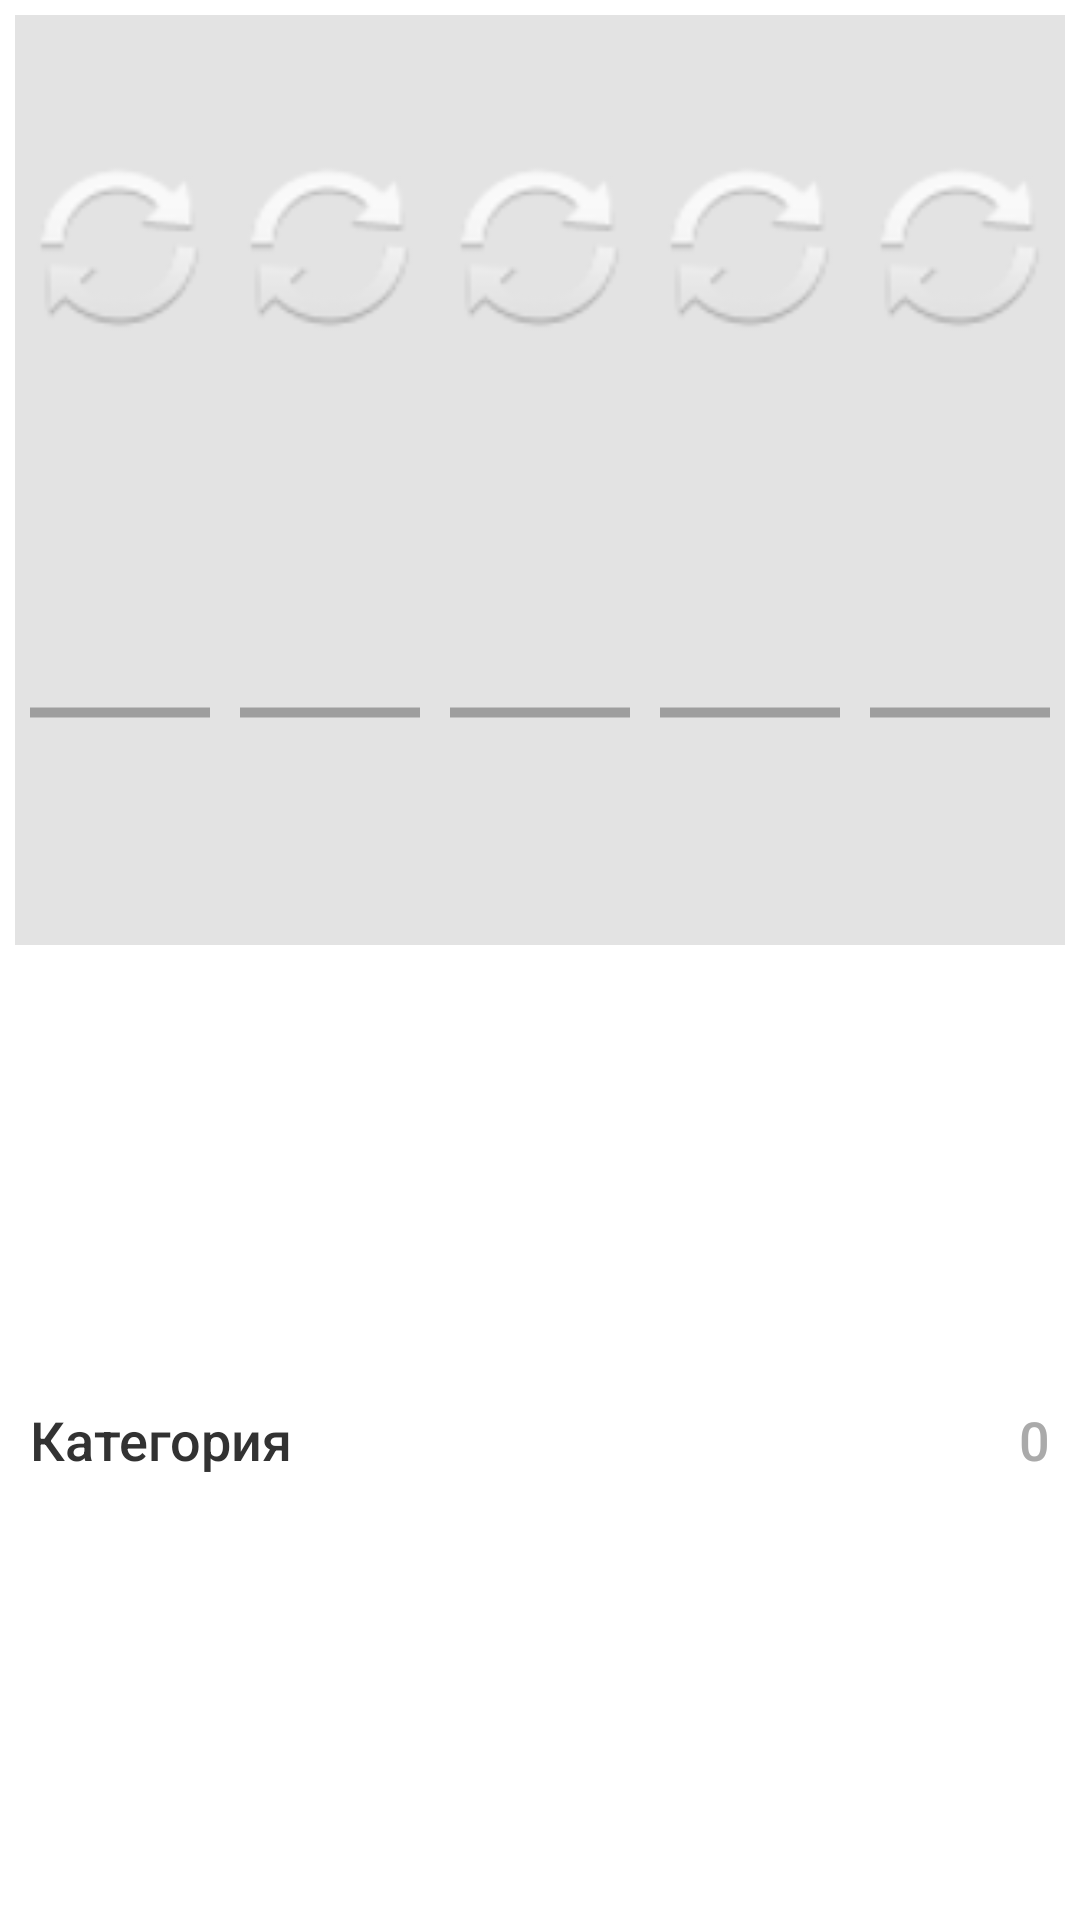

Here is an Android app screen rendered from its layout file. Give the layout XML and the strings, colors and styles it references.
<!-- AndroidManifest.xml: application theme AppTheme -->
<!-- res/layout/cat_entry.xml -->
<?xml version="1.0" encoding="utf-8"?>
<LinearLayout xmlns:android="http://schemas.android.com/apk/res/android"
    xmlns:app="http://schemas.android.com/apk/res-auto"
    android:layout_width="match_parent"
    android:layout_height="match_parent"
    android:orientation="vertical">

    <LinearLayout
        android:layout_width="match_parent"
        android:layout_height="match_parent"
        android:layout_weight="1"
        android:gravity="center"
        android:padding="5dp"
        android:orientation="horizontal">

        <LinearLayout
            android:layout_width="match_parent"
            android:layout_height="match_parent"
            android:layout_weight="1"
            android:gravity="center"
            android:orientation="vertical"
            android:background="#E3E3E3">

            <ImageView
                android:id="@+id/imgCat1"
                android:layout_width="match_parent"
                android:layout_height="match_parent"
                android:layout_weight="1"
                android:gravity="center"
                android:scaleType="fitCenter"
                android:src="@android:drawable/ic_popup_sync"
                app:srcCompat="@android:drawable/ic_popup_sync" />

            <ProgressBar
                android:id="@+id/pbCat1"
                style="?android:attr/progressBarStyleHorizontal"
                android:layout_width="match_parent"
                android:layout_height="match_parent"
                android:layout_weight="1"
                android:indeterminate="false"
                android:max="100"
                android:padding="5dp"
                android:progress="0" />

        </LinearLayout>

        <LinearLayout
            android:layout_width="match_parent"
            android:layout_height="match_parent"
            android:layout_weight="1"
            android:gravity="center"
            android:orientation="vertical"
            android:background="#E3E3E3">

            <ImageView
                android:id="@+id/imgCat2"
                android:layout_width="match_parent"
                android:layout_height="match_parent"
                android:layout_weight="1"
                android:gravity="center"
                android:scaleType="fitCenter"
                android:src="@android:drawable/ic_popup_sync"
                app:srcCompat="@android:drawable/ic_popup_sync" />

            <ProgressBar
                android:id="@+id/pbCat2"
                style="?android:attr/progressBarStyleHorizontal"
                android:layout_width="match_parent"
                android:layout_height="match_parent"
                android:layout_weight="1"
                android:indeterminate="false"
                android:max="100"
                android:padding="5dp"
                android:progress="0" />
        </LinearLayout>

        <LinearLayout
            android:layout_width="match_parent"
            android:layout_height="match_parent"
            android:layout_weight="1"
            android:gravity="center"
            android:orientation="vertical"
            android:background="#E3E3E3">

            <ImageView
                android:id="@+id/imgCat3"
                android:layout_width="match_parent"
                android:layout_height="match_parent"
                android:layout_weight="1"
                android:gravity="center"
                android:scaleType="fitCenter"
                android:src="@android:drawable/ic_popup_sync"
                app:srcCompat="@android:drawable/ic_popup_sync" />

            <ProgressBar
                android:id="@+id/pbCat3"
                style="?android:attr/progressBarStyleHorizontal"
                android:layout_width="match_parent"
                android:layout_height="match_parent"
                android:layout_weight="1"
                android:indeterminate="false"
                android:max="100"
                android:padding="5dp"
                android:progress="0" />
        </LinearLayout>

        <LinearLayout
            android:layout_width="match_parent"
            android:layout_height="match_parent"
            android:layout_weight="1"
            android:gravity="center"
            android:orientation="vertical"
            android:background="#E3E3E3">

            <ImageView
                android:id="@+id/imgCat4"
                android:layout_width="match_parent"
                android:layout_height="match_parent"
                android:layout_weight="1"
                android:gravity="center"
                android:scaleType="fitCenter"
                android:src="@android:drawable/ic_popup_sync"
                app:srcCompat="@android:drawable/ic_popup_sync" />

            <ProgressBar
                android:id="@+id/pbCat4"
                style="?android:attr/progressBarStyleHorizontal"
                android:layout_width="match_parent"
                android:layout_height="match_parent"
                android:layout_weight="1"
                android:indeterminate="false"
                android:max="100"
                android:padding="5dp"
                android:progress="0" />
        </LinearLayout>

        <LinearLayout
            android:layout_width="match_parent"
            android:layout_height="match_parent"
            android:layout_weight="1"
            android:gravity="center"
            android:orientation="vertical"
            android:background="#E3E3E3">

            <ImageView
                android:id="@+id/imgCat5"
                android:layout_width="match_parent"
                android:layout_height="match_parent"
                android:layout_weight="1"
                android:gravity="center"
                android:scaleType="fitCenter"
                android:src="@android:drawable/ic_popup_sync"
                app:srcCompat="@android:drawable/ic_popup_sync" />

            <ProgressBar
                android:id="@+id/pbCat5"
                style="?android:attr/progressBarStyleHorizontal"
                android:layout_width="match_parent"
                android:layout_height="match_parent"
                android:layout_weight="1"
                android:indeterminate="false"
                android:max="100"
                android:padding="5dp"
                android:progress="0" />
        </LinearLayout>

    </LinearLayout>

    <LinearLayout
        android:layout_width="match_parent"
        android:layout_height="match_parent"
        android:layout_weight="1"
        android:gravity="center"
        android:padding="10dp"
        android:orientation="horizontal">

        <TextView
            android:id="@+id/CatName"
            android:layout_width="match_parent"
            android:layout_height="wrap_content"
            android:layout_weight="0.02"
            android:text="@string/catName_ph"
            android:textAppearance="@android:style/TextAppearance.DeviceDefault.Medium" />

        <TextView
            android:id="@+id/CatNum"
            android:layout_width="match_parent"
            android:layout_height="wrap_content"
            android:layout_weight="0.08"
            android:gravity="right"
            android:text="0"
            android:textAppearance="@android:style/TextAppearance.DeviceDefault.Medium"
            android:textColor="@android:color/darker_gray" />
    </LinearLayout>
</LinearLayout>
<!-- resources referenced by this layout -->
<resources>
  <string name="catName_ph">Категория</string>
  <style name="AppTheme" parent="android:Theme.Holo.Light.DarkActionBar">
  	</style>
</resources>
